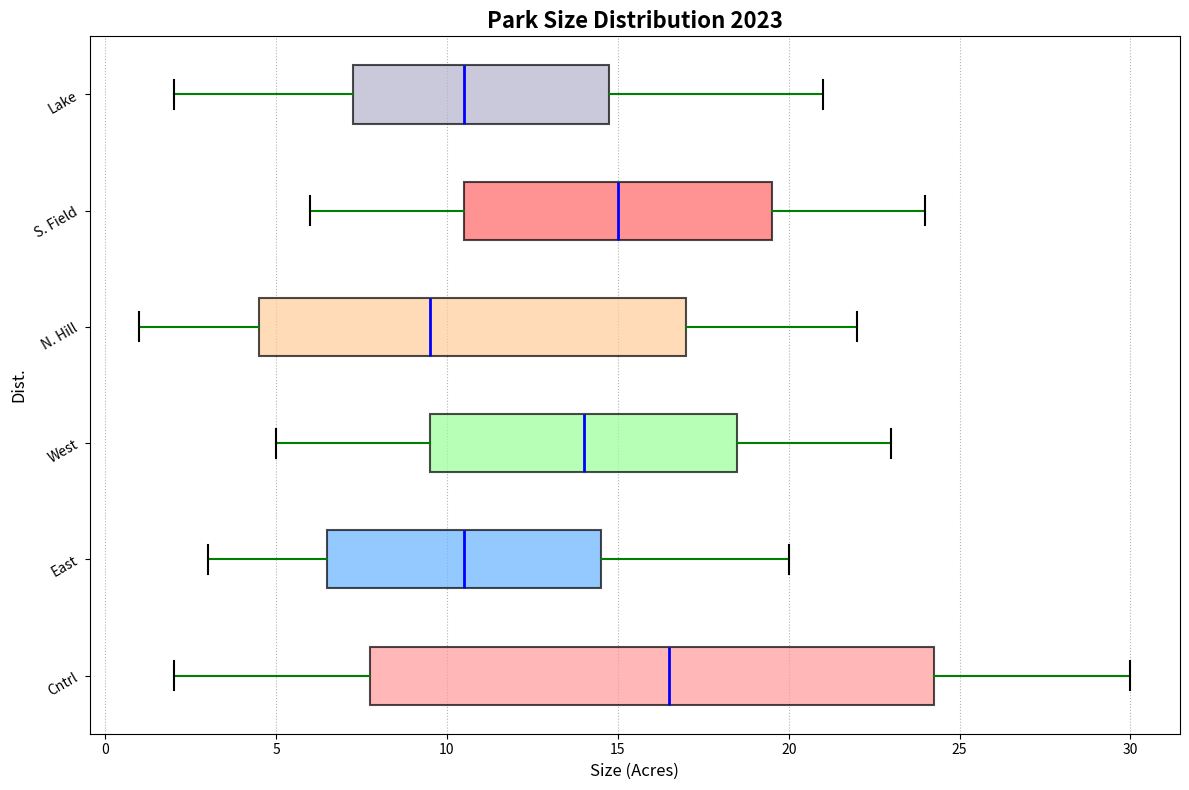

This figure's Python source:
import matplotlib.pyplot as plt
import numpy as np

districts = ['Cntrl', 'East', 'West', 'N. Hill', 'S. Field', 'Lake']

central_parks = [2, 5, 7, 10, 15, 18, 22, 25, 28, 30]
eastside_parks = [3, 4, 6, 8, 9, 12, 13, 15, 17, 20]
westend_parks = [5, 7, 9, 11, 13, 15, 17, 19, 21, 23]
north_hills_parks = [1, 3, 4, 6, 8, 11, 14, 18, 19, 22]
southfield_parks = [6, 8, 10, 12, 14, 16, 18, 20, 22, 24]
lakeside_parks = [2, 4, 7, 8, 10, 11, 14, 15, 18, 21]

park_sizes = [central_parks, eastside_parks, westend_parks, north_hills_parks, southfield_parks, lakeside_parks]

fig, ax = plt.subplots(figsize=(12, 8))

colors = ['#FF9999', '#66B3FF', '#99FF99', '#FFCC99', '#FF6666', '#B3B3CC']

boxes = ax.boxplot(park_sizes, patch_artist=True, notch=False, vert=False,
                   boxprops=dict(color='black', linewidth=1.5),
                   medianprops=dict(color='blue', linewidth=2),
                   whiskerprops=dict(color='green', linewidth=1.5),
                   capprops=dict(color='black', linewidth=1.5),
                   flierprops=dict(marker='x', color='orange', alpha=0.8, markersize=8))

for patch, color in zip(boxes['boxes'], colors):
    patch.set_facecolor(color)
    patch.set_alpha(0.7)

ax.set_title('Park Size Distribution 2023', fontsize=16, fontweight='bold')
ax.set_ylabel('Dist.', fontsize=12)
ax.set_xlabel('Size (Acres)', fontsize=12)
ax.set_yticks(np.arange(1, len(districts) + 1))
ax.set_yticklabels(districts, rotation=30, ha='right', fontsize=10)

ax.xaxis.grid(True, linestyle=':', which='major', color='black', alpha=0.3)

plt.tight_layout()

plt.show()
